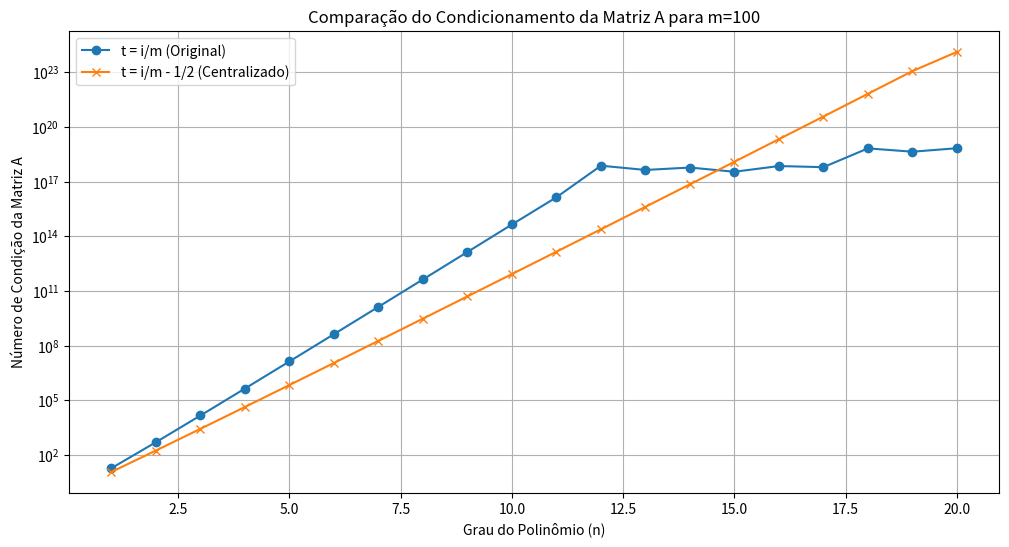

The matplotlib source for this figure:
import numpy as np
from numpy.linalg import cond
import matplotlib.pyplot as plt

def poly_ls(m, n):
    """
    Calcula a matriz A = X^T X para ajuste polinomial de grau até n.

    Args:
        m (int): Número de pontos de dados.
        n (int): Grau máximo do polinômio.

    Returns:
        numpy.ndarray: A matriz A de dimensões (n+1) x (n+1).
    """

    t = np.linspace(0, 1, m)
    A = np.zeros((n + 1, n + 1))
    for i in range(n + 1):
        for j in range(n + 1):
            A[i, j] = np.sum(t**(i + j))

    return A


m_fixo = 100
n_max = 20
n_valores = np.arange(1, n_max + 1)
condicionamentos = []

for n in n_valores:
    A = poly_ls(m_fixo, n)
    kappa = cond(A)
    condicionamentos.append(kappa)

if __name__ == "__main___":
    plt.figure(figsize=(10, 6))
    plt.plot(n_valores, condicionamentos, marker='o')
    plt.xlabel('Grau do Polinômio (n)')
    plt.ylabel('Número de Condição da Matriz A')
    plt.title(f'Condicionamento da Matriz A para m={m_fixo} e n até {n_max}')
    plt.yscale('log')
    plt.grid(True)
    plt.show()

    print("\nValores do número de condição:")
    for n, kappa in zip(n_valores, condicionamentos):
        print(f"n = {n}: Condicionamento = {kappa:.2e}")

def poly_ls_centralizado(m, n):
    """
    Calcula a matriz A = X^T X para ajuste polinomial de grau até n com t centralizado.

    Args:
        m (int): Número de pontos de dados.
        n (int): Grau máximo do polinômio.

    Returns:
        numpy.ndarray: A matriz A de dimensões (n+1) x (n+1).
    """
    t = np.linspace(0, 1, m) - 1/2  # A principal modificação: centralização
    A = np.zeros((n + 1, n + 1))
    for i in range(n + 1):
        for j in range(n + 1):
            A[i, j] = np.sum(t**(i + j))
    return A

if __name__ == '__main__':
    m_fixo = 100
    n_max = 20
    n_valores = np.arange(1, n_max + 1)
    condicionamentos_original = []
    condicionamentos_centralizado = []

    for n in n_valores:

        A_original = poly_ls(m_fixo, n)
        kappa_original = cond(A_original)
        condicionamentos_original.append(kappa_original)

        A_centralizado = poly_ls_centralizado(m_fixo, n)
        kappa_centralizado = cond(A_centralizado)
        condicionamentos_centralizado.append(kappa_centralizado)

    plt.figure(figsize=(12, 6))
    plt.plot(n_valores, condicionamentos_original, marker='o', label='t = i/m (Original)')
    plt.plot(n_valores, condicionamentos_centralizado, marker='x', label='t = i/m - 1/2 (Centralizado)')
    plt.xlabel('Grau do Polinômio (n)')
    plt.ylabel('Número de Condição da Matriz A')
    plt.title(f'Comparação do Condicionamento da Matriz A para m={m_fixo}')
    plt.yscale('log')
    plt.grid(True)
    plt.legend()
    plt.savefig('comparacao_condicionamento.png')
    plt.show()


    print("\nValores do número de condição (t = i/m):")
    for n, kappa in zip(n_valores, condicionamentos_original):
        print(f"n = {n}: Condicionamento = {kappa:.2e}")


    print("\nValores do número de condição (t = i/m - 1/2):")
    for n, kappa in zip(n_valores, condicionamentos_centralizado):
        print(f"n = {n}: Condicionamento = {kappa:.2e}")